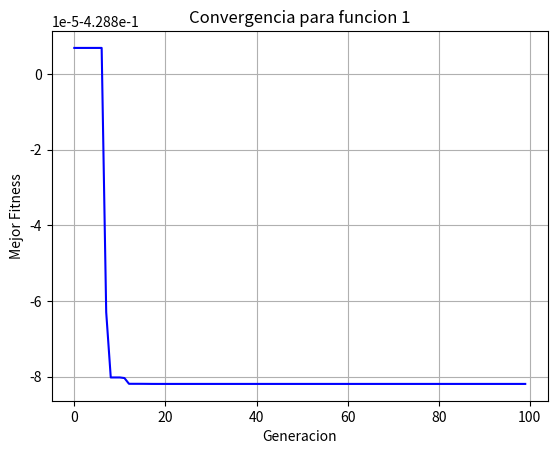
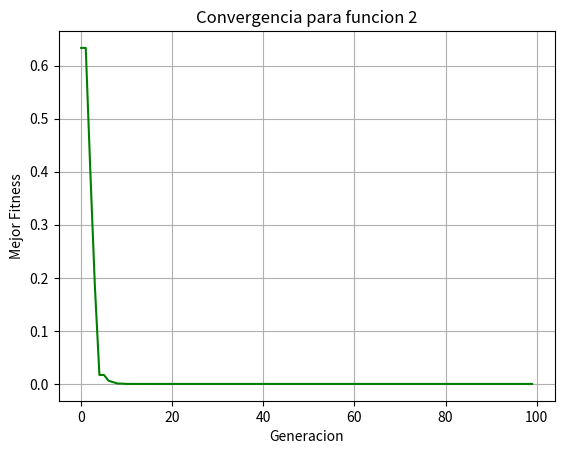

Generate these figures, in order, with matplotlib:
import numpy as np
import matplotlib.pyplot as plt

# --- DEFINICION DE LAS FUNCIONES A OPTIMIZAR ---
def funcion_1(x):
    x0, x1 = x[0], x[1]
    return x0 * np.exp(-x0**2 - x1**2)

def funcion_2(x):
    return np.sum(np.square(x))

# --- ALGORITMO DE ESTRATEGIA EVOLUTIVA ---
def estrategia_evolutiva(funcion_objetivo, limites, D, mu, la, G):
    # 1. Inicializacion
    poblacion = []
    for _ in range(mu):
        individuo = {
            'posicion': np.random.uniform(limites[0], limites[1], D),
            'sigma': np.random.rand(D) * 0.5 # Tasa de mutacion inicial
        }
        poblacion.append(individuo)

    mejor_solucion_global = None
    mejor_fitness_global = float('inf')
    historial_fitness = []

    print(f"--- Iniciando optimizacion para '{funcion_objetivo}' ---")
    
    # 2. Ciclo Evolutivo
    for gen in range(G):
        descendencia = []
        # 3. Creacion de descendencia
        for _ in range(la):
            # Seleccionar dos padres al azar de la poblacion
            padre1, padre2 = np.random.choice(poblacion, 2, replace=False)
            
            # Recombinacion sexual discreta
            hijo_pos = np.zeros(D)
            hijo_sigma = np.zeros(D)
            for i in range(D):
                if np.random.rand() < 0.5:
                    hijo_pos[i] = padre1['posicion'][i]
                    hijo_sigma[i] = padre1['sigma'][i]
                else:
                    hijo_pos[i] = padre2['posicion'][i]
                    hijo_sigma[i] = padre2['sigma'][i]

            # Se muta la tasa de mutacion (sigma) y luego la posicion
            hijo_sigma = hijo_sigma * np.exp(np.random.randn(D) / np.sqrt(D))
            hijo_pos = hijo_pos + hijo_sigma * np.random.randn(D)
            
            # Asegurar que el hijo este dentro de los limites
            hijo_pos = np.clip(hijo_pos, limites[0], limites[1])
            
            descendencia.append({'posicion': hijo_pos, 'sigma': hijo_sigma})

        # 4. Evaluacion y Seleccion
        pool_combinado = poblacion + descendencia
        
        # Calcular el fitness para cada individuo en el pool
        fitness_pool = [funcion_objetivo(ind['posicion']) for ind in pool_combinado]
        
        # Ordenar los individuos por su fitness (de menor a mayor)
        indices_ordenados = np.argsort(fitness_pool)
        
        # Los 'mu' mejores sobreviven para la siguiente generación
        poblacion = [pool_combinado[i] for i in indices_ordenados[:mu]]

        # Actualizar la mejor solucion encontrada hasta ahora
        mejor_fitness_generacion = fitness_pool[indices_ordenados[0]]
        if mejor_fitness_generacion < mejor_fitness_global:
            mejor_fitness_global = mejor_fitness_generacion
            mejor_solucion_global = poblacion[0]['posicion']
            
        if (gen + 1) % 10 == 0:
            print(f"Generacion {gen+1}/{G} | Mejor Fitness: {mejor_fitness_global:.5f}")
        historial_fitness.append(mejor_fitness_global)

    return mejor_solucion_global, mejor_fitness_global, historial_fitness


# --- EJECUCION ---
# Parametros
D = 2
miu = 20
lamb = 100
gen = 100

# Resultados para la funcion 1
limites_f1 = [-2, 2]
# Captura el 'historial_f1' que ahora devuelve la funcion
mejor_pos_f1, mejor_val_f1, historial_f1 = estrategia_evolutiva(funcion_1, limites_f1, D, miu, lamb, gen)

print("\n--- Resultados Finales funcion 1 ---")
print(f"Minimo conocido en: [-0.70711, 0] con valor -0.42888")
print(f"Minimo encontrado en: [{mejor_pos_f1[0]:.5f}, {mejor_pos_f1[1]:.5f}] con valor {mejor_val_f1:.5f}\n")

# --- GRAFICA FUNCION 1 ---
plt.figure()
plt.plot(historial_f1, color='blue')
plt.title("Convergencia para funcion 1")
plt.xlabel("Generacion")
plt.ylabel("Mejor Fitness")
plt.grid(True)
plt.show() 

# **Resultados para la funcion 2**
limites_f2 = [-5.12, 5.12]
# Captura el 'historial_f2' que ahora devuelve la función
mejor_pos_f2, mejor_val_f2, historial_f2 = estrategia_evolutiva(funcion_2, limites_f2, D, miu, lamb, gen)

print("\n--- Resultados Finales funcion 2 ---")
print(f"Minimo conocido en: [0, 0] con valor 0")
print(f"Minimo encontrado en: [{mejor_pos_f2[0]:.5f}, {mejor_pos_f2[1]:.5f}] con valor {mejor_val_f2:.5f}\n")

# --- GRAFICA FUNCION 2 ---
plt.figure()
plt.plot(historial_f2, color='green')
plt.title("Convergencia para funcion 2")
plt.xlabel("Generacion")
plt.ylabel("Mejor Fitness")
plt.grid(True)
plt.show() 
# ------------------------------------